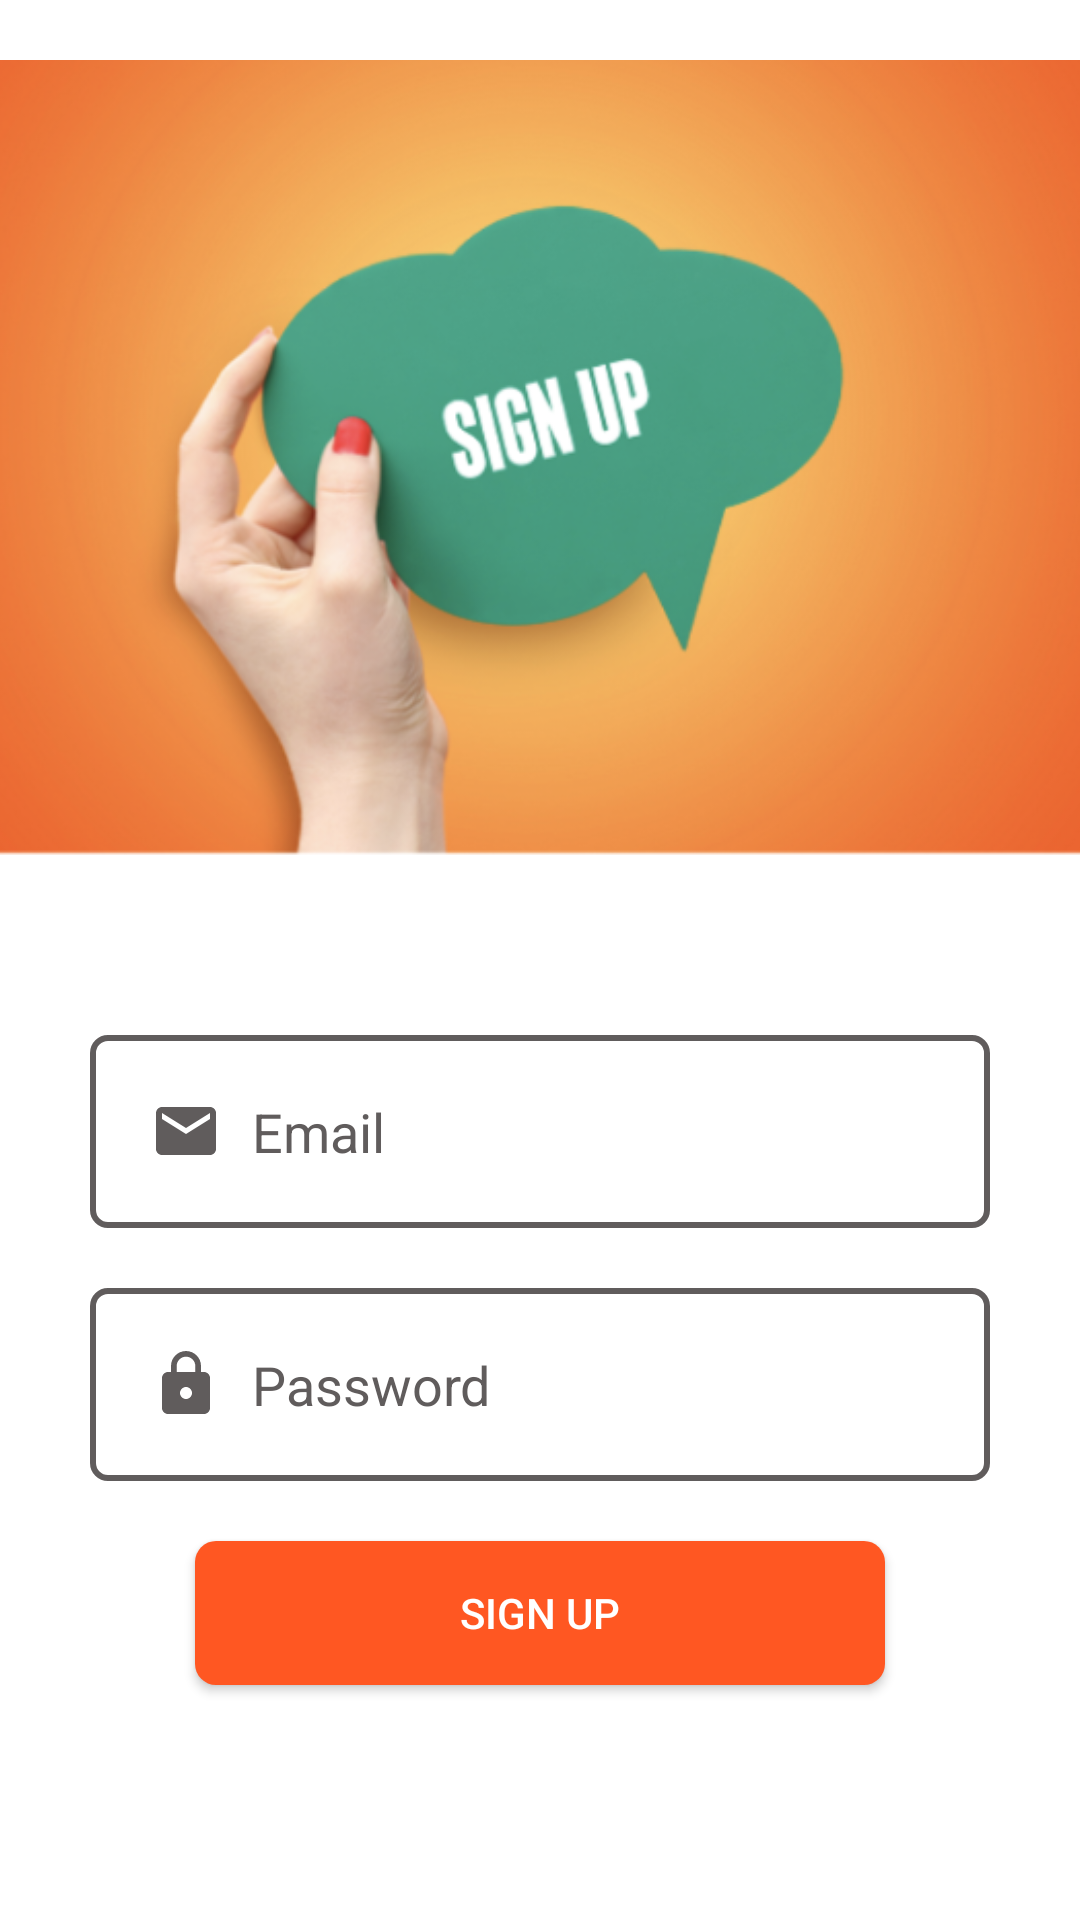

Reconstruct the res/layout file that produces this screen, plus the resources it refers to.
<!-- AndroidManifest.xml: application theme Theme.Mock1 -->
<!-- res/layout/fragment_register.xml -->
<?xml version="1.0" encoding="utf-8"?>
<FrameLayout xmlns:android="http://schemas.android.com/apk/res/android"
    xmlns:tools="http://schemas.android.com/tools"
    android:layout_width="match_parent"
    android:layout_height="match_parent"
    android:background="#fff"
    android:id="@+id/register"
    tools:context=".View.RegisterFragment">

    
    <LinearLayout
        android:layout_width="match_parent"
        android:layout_height="match_parent"
        android:orientation="vertical"
        android:gravity="center"
        tools:context=".Register">

        <ImageView
            android:layout_width="400dp"
            android:layout_height="265dp"
            android:src="@drawable/sign_up"
            android:layout_marginTop="20dp"
            />

        <LinearLayout
            android:layout_width="match_parent"
            android:layout_height="match_parent"
            android:layout_gravity="center"
            android:orientation="vertical">

            <EditText
                android:id="@+id/emailSU"
                android:layout_width="300dp"
                android:layout_height="wrap_content"
                android:layout_gravity="center"
                android:layout_marginTop="60dp"
                android:background="@drawable/edit"
                android:drawableStart="@drawable/baseline_email_24"
                android:drawablePadding="10dp"
                android:hint="@string/email"
                android:inputType="textEmailAddress"
                android:padding="20dp"
                android:textColorHint="#605C5C" />

            <EditText
                android:id="@+id/passwordSU"
                android:layout_width="300dp"
                android:layout_height="wrap_content"
                android:layout_gravity="center"
                android:layout_marginTop="20dp"
                android:background="@drawable/edit"
                android:drawableStart="@drawable/baseline_lock_24"
                android:drawablePadding="10dp"
                android:hint="@string/password"
                android:inputType="textPassword"
                android:padding="20dp"
                android:textColorHint="#605C5C" />

            <Button
                android:id="@+id/btnSU"
                android:layout_width="230dp"
                android:layout_height="wrap_content"
                android:layout_gravity="center"
                android:layout_marginTop="20dp"
                android:background="@drawable/button"
                android:backgroundTint="#FF5722"
                android:text="@string/sign_up"
                android:textColor="#fff" />
        </LinearLayout>

    </LinearLayout>

</FrameLayout>
<!-- resources referenced by this layout -->
<resources>
  <!-- drawable baseline_email_24 (drawable) -->
  <vector android:height="24dp" android:tint="#605C5C"
      android:viewportHeight="24" android:viewportWidth="24"
      android:width="24dp" xmlns:android="http://schemas.android.com/apk/res/android">
      <path android:fillColor="@android:color/white" android:pathData="M20,4L4,4c-1.1,0 -1.99,0.9 -1.99,2L2,18c0,1.1 0.9,2 2,2h16c1.1,0 2,-0.9 2,-2L22,6c0,-1.1 -0.9,-2 -2,-2zM20,8l-8,5 -8,-5L4,6l8,5 8,-5v2z"/>
  </vector>
  <!-- drawable baseline_lock_24 (drawable) -->
  <vector android:height="24dp" android:tint="#605C5C"
      android:viewportHeight="24" android:viewportWidth="24"
      android:width="24dp" xmlns:android="http://schemas.android.com/apk/res/android">
      <path android:fillColor="@android:color/white" android:pathData="M18,8h-1L17,6c0,-2.76 -2.24,-5 -5,-5S7,3.24 7,6v2L6,8c-1.1,0 -2,0.9 -2,2v10c0,1.1 0.9,2 2,2h12c1.1,0 2,-0.9 2,-2L20,10c0,-1.1 -0.9,-2 -2,-2zM12,17c-1.1,0 -2,-0.9 -2,-2s0.9,-2 2,-2 2,0.9 2,2 -0.9,2 -2,2zM15.1,8L8.9,8L8.9,6c0,-1.71 1.39,-3.1 3.1,-3.1 1.71,0 3.1,1.39 3.1,3.1v2z"/>
  </vector>
  <!-- drawable button (drawable) -->
  <?xml version="1.0" encoding="utf-8"?>
  <shape xmlns:android="http://schemas.android.com/apk/res/android"
      android:shape="rectangle"
      >
  
      <solid android:color="#fff" />
      <corners android:radius="7dp" />
  </shape>
  <!-- drawable edit (drawable) -->
  <?xml version="1.0" encoding="utf-8"?>
  <shape xmlns:android="http://schemas.android.com/apk/res/android">
      <stroke android:color="#605C5C"/>
      <stroke android:width="2dp" />
      <corners android:radius="5dp" />
  </shape>
  <!-- drawable sign_up: png bitmap (drawable, 256941 bytes) -->
  <string name="email">Email</string>
  <string name="password">Password</string>
  <string name="sign_up">Sign Up</string>
  <style name="Theme.Mock1" parent="Base.Theme.Mock1" />
  <style name="Base.Theme.Mock1" parent="Theme.AppCompat.DayNight.DarkActionBar">
          
          
      </style>
</resources>
